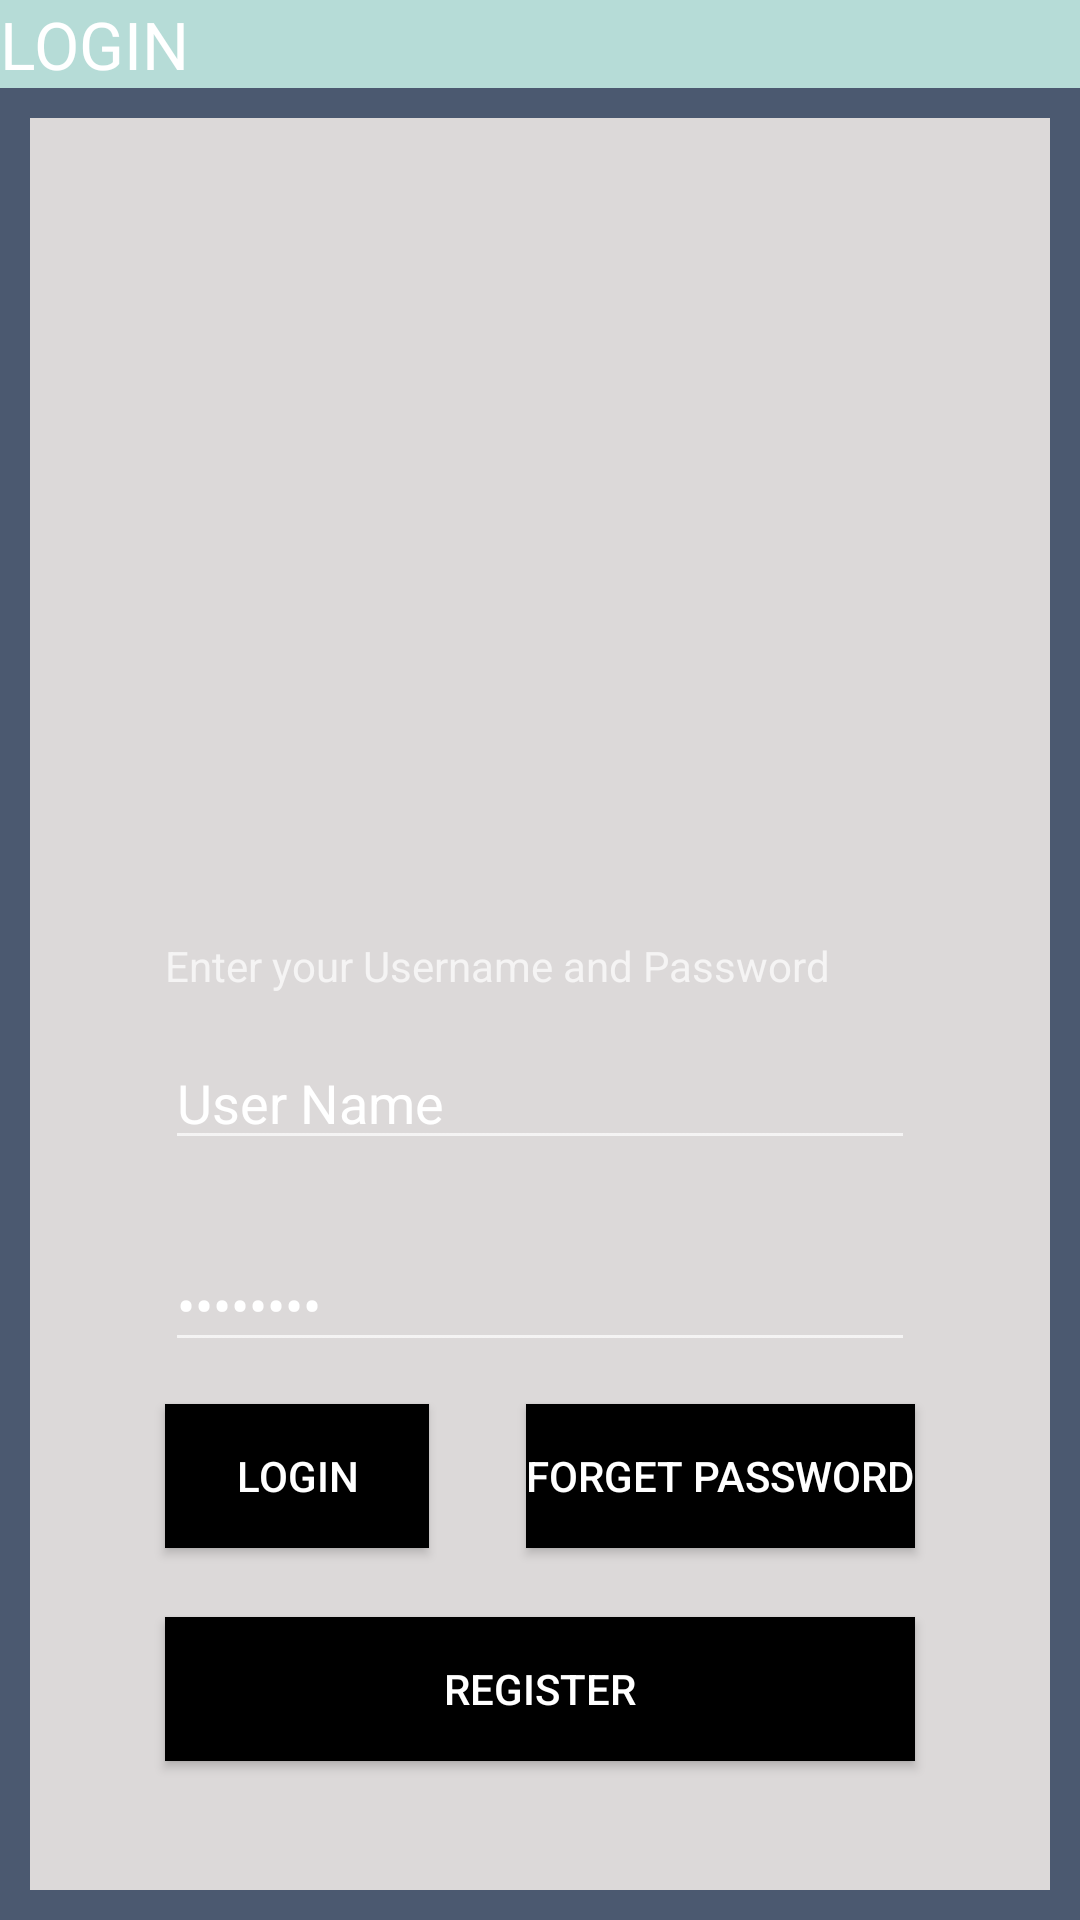

Android layout source for this screen:
<!-- AndroidManifest.xml: application theme AppTheme -->
<!-- res/layout/activity_login.xml -->
<?xml version="1.0" encoding="utf-8"?>
<LinearLayout xmlns:android="http://schemas.android.com/apk/res/android"

    xmlns:tools="http://schemas.android.com/tools"
    android:layout_width="match_parent"
    android:layout_height="match_parent"
    android:background="#b6dcd7"
    android:orientation="vertical"
    android:weightSum="1"
    tools:ignore="ExtraText"><![CDATA[
    FrameLayout
        android:layout_width="match_parent"
        android:layout_height="wrap_content"
        android:layout_gravity="center_horizontal"
        android:layout_weight="0.30">
    ]]>

    <TextView
        android:id="@+id/textView_login_header"
        android:layout_width="match_parent"
        android:layout_height="wrap_content"
        android:text="LOGIN"
        android:textAppearance="?android:attr/textAppearanceLarge"
        tools:ignore="HardcodedText"
        android:layout_above="@+id/textView_password"
        android:layout_toRightOf="@+id/button_login_page_button" />

    <RelativeLayout
        android:id="@+id/Login_relative_layout"
        android:layout_width="match_parent"
        android:layout_height="match_parent"
        android:layout_gravity="center_horizontal"
        android:background="@drawable/backgroud_border_light_red_backgroud">

        <Button
            android:id="@+id/button_register_login_window"
            android:background="@android:color/black"
            android:layout_width="wrap_content"
            android:layout_height="wrap_content"
            android:text="Register"
            tools:ignore="HardcodedText,PrivateResource"
            android:layout_alignParentBottom="true"
            android:layout_alignLeft="@+id/button_login_page_button"
            android:layout_alignStart="@+id/button_login_page_button"
            android:layout_marginBottom="53dp"
            android:layout_alignRight="@+id/forget_password_login_page"
            android:layout_alignEnd="@+id/forget_password_login_page" />

        <Button
            android:id="@+id/forget_password_login_page"
            android:background="@android:color/black"
            android:layout_width="wrap_content"
            android:layout_height="wrap_content"
            android:text="@string/forget_password"
            tools:ignore="PrivateResource"
            android:layout_above="@+id/button_register_login_window"
            android:layout_alignRight="@+id/editText_username_Text"
            android:layout_alignEnd="@+id/editText_username_Text"
            android:layout_marginBottom="23dp" />

        <Button
            android:id="@+id/button_login_page_button"
            android:background="@android:color/black"
            android:layout_width="wrap_content"
            android:layout_height="wrap_content"
            android:text="@string/login"
            tools:ignore="PrivateResource"
            android:layout_alignBaseline="@+id/forget_password_login_page"
            android:layout_alignBottom="@+id/forget_password_login_page"
            android:layout_alignLeft="@+id/editText_password_text"
            android:layout_alignStart="@+id/editText_password_text" />

        <EditText
            android:id="@+id/editText_password_text"
            android:layout_width="250dp"
            android:layout_height="wrap_content"
            android:ems="10"
            android:inputType="textPassword"
            android:text="@string/password"
            android:layout_above="@+id/forget_password_login_page"
            android:layout_centerHorizontal="true"
            android:layout_marginBottom="14dp" />

        <EditText
            android:id="@+id/editText_username_Text"
            android:layout_width="250dp"
            android:layout_height="wrap_content"
            android:text="@string/user_name"
            android:inputType=""
            android:layout_above="@+id/editText_password_text"
            android:layout_alignLeft="@+id/editText_password_text"
            android:layout_alignStart="@+id/editText_password_text"
            android:layout_marginBottom="26dp"
            style="@style/Widget.AppCompat.AutoCompleteTextView"
            android:selectAllOnFocus="false"
            android:singleLine="false" />

        <TextView
            android:id="@+id/textView_password"
            android:layout_width="wrap_content"
            android:layout_height="wrap_content"
            android:text="@string/enter_your_username_and_password"
            android:layout_marginBottom="14dp"
            android:layout_above="@+id/editText_username_Text"
            android:layout_alignLeft="@+id/editText_username_Text"
            android:layout_alignStart="@+id/editText_username_Text"
            android:layout_alignRight="@+id/editText_username_Text"
            android:layout_alignEnd="@+id/editText_username_Text" />

    </RelativeLayout>


</LinearLayout>
<!-- resources referenced by this layout -->
<resources>
  <!-- drawable backgroud_border_light_red_backgroud (drawable) -->
  <?xml version="1.0" encoding="utf-8"?>
  <selector xmlns:android="http://schemas.android.com/apk/res/android">
      <item>
          <shape android:shape="rectangle">
              <solid android:color="#DCD9D9" />
              <stroke android:width="10dp" android:color="#4b5970"></stroke>
          </shape>
  
      </item>
  </selector>
  <string name="enter_your_username_and_password">Enter your Username and Password</string>
  <string name="forget_password">Forget Password</string>
  <string name="login">LOGIN</string>
  <string name="password">Password</string>
  <string name="user_name">User Name</string>
  <style name="AppTheme" parent="Theme.AppCompat">
          
          <item name="colorPrimary">@color/colorPrimary</item>
          <item name="colorPrimaryDark">@color/colorPrimaryDark</item>
          <item name="colorAccent">@color/colorAccent</item>
      </style>
  <!-- not gathered from this repository: default colours our renderer supplied (Android Studio template values) -->
  <color name="colorPrimary">#FF6200EE</color>
  <color name="colorPrimaryDark">#FF3700B3</color>
  <color name="colorAccent">#FF03DAC5</color>
</resources>
